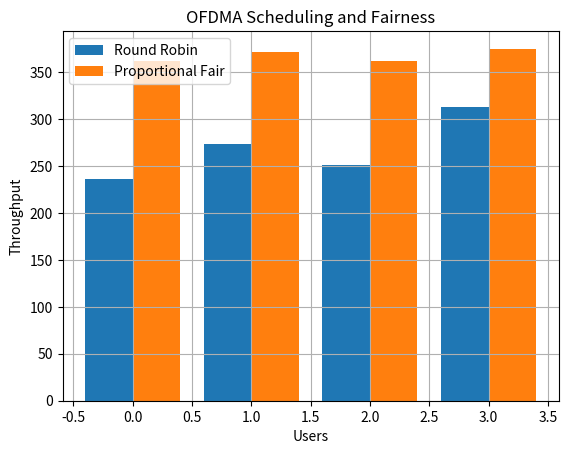

This chart was generated by the following Python code:

import numpy as np
import matplotlib.pyplot as plt

# Number of users and time slots
users = 4
slots = 100

# Available data rates for each user (Mbps)
np.random.seed(1)
rates = np.random.randint(1, 20, (slots, users))

# Round Robin Scheduling
rr = np.zeros(users)

for t in range(slots):
    user = t % users
    rr[user] += rates[t, user]

# Proportional Fair Scheduling
pf = np.zeros(users)
avg = np.ones(users)

for t in range(slots):
    metric = rates[t] / avg
    user = np.argmax(metric)

    pf[user] += rates[t, user]
    avg = 0.9 * avg
    avg[user] += 0.1 * rates[t, user]

# Jain's Fairness Index
def fairness(x):
    return (np.sum(x) ** 2) / (len(x) * np.sum(x ** 2))

print("Round Robin Throughput:", rr)
print("Round Robin Fairness:", fairness(rr))

print("Proportional Fair Throughput:", pf)
print("Proportional Fair Fairness:", fairness(pf))

# Plot throughput
plt.bar(np.arange(users) - 0.2, rr, width=0.4, label="Round Robin")
plt.bar(np.arange(users) + 0.2, pf, width=0.4, label="Proportional Fair")

plt.xlabel("Users")
plt.ylabel("Throughput")
plt.title("OFDMA Scheduling and Fairness")
plt.legend()
plt.grid()
plt.show()
